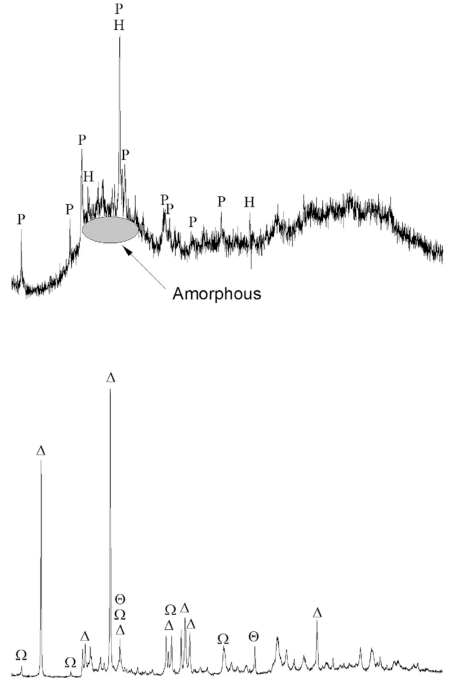

The table this chart was drawn from, first rows:
x, y, pixel_x, pixel_y, gap_before
7.1, 0.01, 95, 785, 0
8.0, 0.01, 100, 785, 0
8.6, 0.029, 103, 772, 0
8.9, 0.009, 105, 786, 0
10.5, 0.009, 114, 786, 0
11.8, 0.01, 121, 785, 0
12.3, 0.015, 124, 782, 0
12.5, 0.32, 125, 575, 0
12.7, 0.015, 126, 782, 0
14.0, 0.009, 133, 786, 0
17.0, 0.01, 150, 785, 0
17.8, 0.028, 154, 773, 0
18.1, 0.009, 156, 786, 0
19.6, 0.01, 164, 785, 0
20.4, 0.05, 169, 758, 0
20.7, 0.01, 170, 785, 0
22.0, 0.013, 178, 783, 0
24.2, 0.018, 190, 780, 0
24.7, 0.15, 193, 690, 0
24.9, 0.428, 194, 502, 0
25.1, 0.069, 195, 745, 0
25.4, 0.025, 197, 775, 0
25.8, 0.059, 199, 752, 0
26.1, 0.084, 200, 735, 0
26.4, 0.112, 202, 716, 0
26.6, 0.128, 203, 705, 0
26.8, 0.062, 204, 750, 0
27.1, 0.084, 206, 735, 0
27.4, 0.062, 208, 750, 0
27.8, 0.016, 210, 781, 0
29.0, 0.018, 216, 780, 0
31.0, 0.015, 228, 782, 0
33.0, 0.018, 239, 780, 0
35.0, 0.027, 250, 774, 0
35.8, 0.099, 254, 725, 0
36.1, 0.027, 256, 774, 0
37.0, 0.021, 261, 778, 0
38.6, 0.106, 270, 720, 0
38.9, 0.032, 271, 770, 0
39.4, 0.084, 274, 735, 0
39.7, 0.025, 276, 775, 0
41.5, 0.018, 286, 780, 0
43.0, 0.022, 294, 777, 0
45.2, 0.062, 306, 750, 0
45.5, 0.022, 308, 777, 0
47.5, 0.025, 319, 775, 0
49.8, 0.032, 332, 770, 0
50.7, 0.109, 337, 718, 0
51.0, 0.032, 339, 770, 0
53.0, 0.032, 350, 770, 0
54.0, 0.04, 355, 765, 0
55.0, 0.071, 361, 744, 0
55.5, 0.047, 364, 760, 0
56.0, 0.074, 366, 742, 0
56.7, 0.062, 370, 750, 0
57.3, 0.055, 374, 755, 0
58.0, 0.077, 377, 740, 0
58.5, 0.062, 380, 750, 0
59.5, 0.05, 386, 758, 0
60.5, 0.047, 391, 760, 0
... 21 more rows
